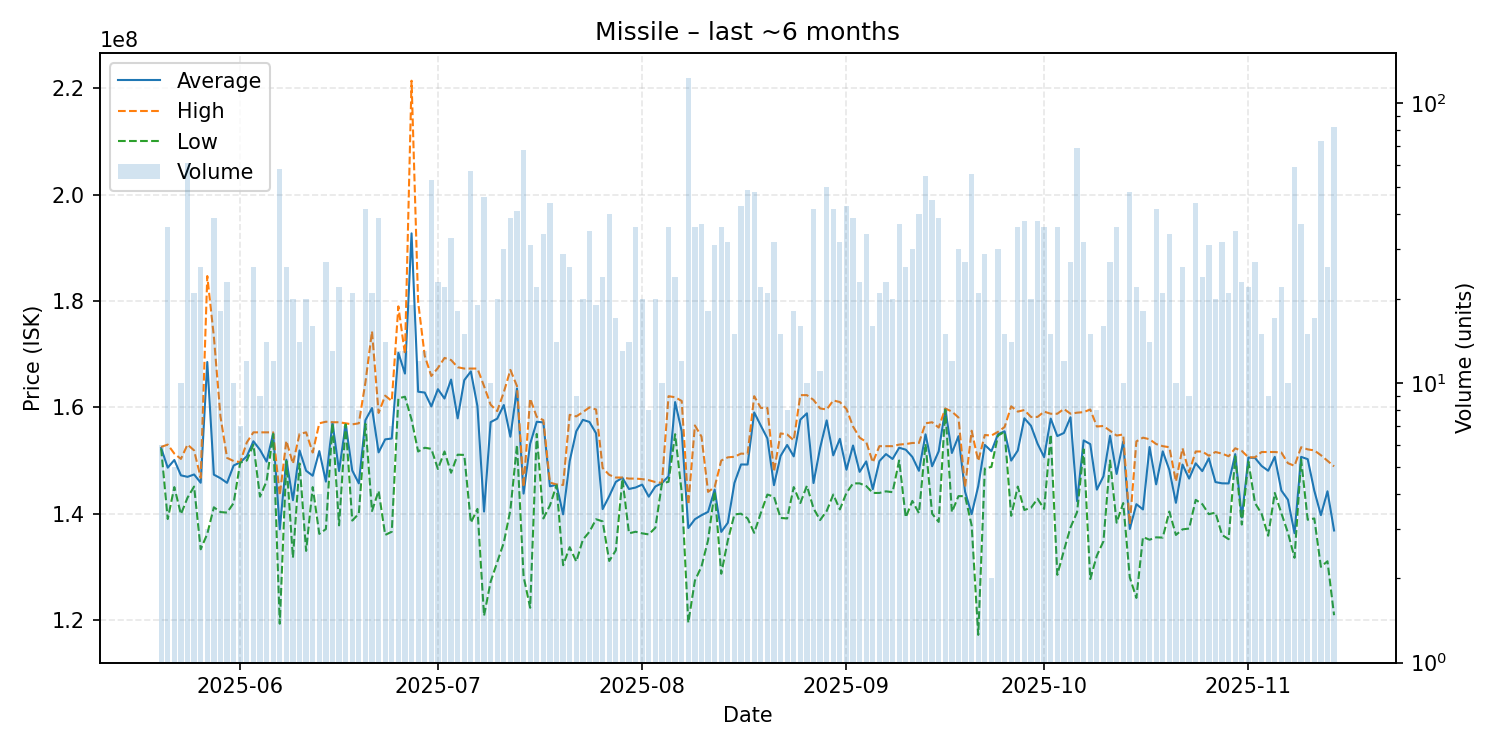

Source data for this figure (header and first rows):
date, average, highest, lowest, order_count, volume
2025-05-20, 152350000, 152550000, 152250000, 5, 6
2025-05-21, 148655556, 153000000, 139000000, 22, 36
2025-05-22, 150100000, 151300000, 145000000, 5, 5
2025-05-23, 147210000, 150300000, 139900000, 7, 10
2025-05-24, 146927869, 153000000, 143000000, 29, 61
2025-05-25, 147376190, 151900000, 145100000, 12, 21
2025-05-26, 145815385, 146750000, 133300000, 20, 26
2025-05-27, 168533333, 184700000, 136200000, 3, 3
2025-05-28, 147338462, 173300000, 141200000, 24, 39
2025-05-29, 146672222, 158300000, 140300000, 13, 18
2025-05-30, 145795652, 150500000, 140200000, 17, 23
2025-05-31, 149060000, 149900000, 142000000, 9, 10
2025-06-01, 149657143, 149700000, 149600000, 4, 7
2025-06-02, 150791667, 153400000, 150000000, 10, 12
2025-06-03, 153623077, 155300000, 153000000, 14, 26
2025-06-04, 152011111, 155300000, 143200000, 6, 9
2025-06-05, 149792857, 155300000, 146100000, 12, 14
2025-06-06, 155108333, 155300000, 155000000, 9, 12
2025-06-07, 137065517, 143450000, 119300000, 23, 58
2025-06-08, 150150000, 153700000, 149900000, 21, 26
2025-06-09, 142535000, 149400000, 131700000, 15, 20
2025-06-10, 151892857, 155000000, 149450000, 13, 14
2025-06-11, 148080000, 155300000, 133000000, 16, 20
2025-06-12, 147137500, 151500000, 145000000, 9, 16
2025-06-13, 151775000, 157000000, 136200000, 4, 4
2025-06-14, 146033333, 157300000, 137100000, 15, 27
2025-06-15, 157146154, 157200000, 157000000, 10, 13
2025-06-16, 148018182, 157200000, 137800000, 13, 22
2025-06-17, 156885714, 157000000, 156800000, 7, 7
2025-06-18, 148123810, 156800000, 138700000, 15, 21
2025-06-19, 145700000, 157000000, 140000000, 7, 8
2025-06-20, 157595238, 164700000, 156900000, 23, 42
2025-06-21, 159876190, 174300000, 140500000, 16, 21
2025-06-22, 151528205, 158950000, 144300000, 31, 39
2025-06-23, 153978571, 162200000, 136000000, 11, 14
2025-06-24, 154142857, 161200000, 136600000, 7, 7
2025-06-25, 170253846, 179000000, 161700000, 10, 13
2025-06-26, 166353846, 170000000, 162000000, 12, 13
2025-06-27, 192731579, 221450000, 157700000, 18, 19
2025-06-28, 162941667, 179800000, 151700000, 9, 12
2025-06-29, 162784615, 169700000, 152400000, 11, 13
2025-06-30, 160183019, 165900000, 152200000, 29, 53
2025-07-01, 163417391, 167400000, 148400000, 15, 23
2025-07-02, 161663636, 169300000, 151700000, 19, 22
2025-07-03, 165227273, 168900000, 147700000, 18, 33
2025-07-04, 157927778, 167550000, 151100000, 15, 18
2025-07-05, 165113333, 167300000, 151050000, 12, 15
2025-07-06, 166761404, 167300000, 138300000, 23, 57
2025-07-07, 160205263, 167300000, 140900000, 16, 19
2025-07-08, 140404348, 164000000, 120800000, 21, 46
2025-07-09, 157220000, 160500000, 127200000, 7, 10
2025-07-10, 157875000, 159300000, 130900000, 15, 20
2025-07-11, 160436667, 162850000, 134550000, 20, 30
2025-07-12, 154469231, 167050000, 140700000, 26, 39
2025-07-13, 163548780, 164000000, 152950000, 20, 41
2025-07-14, 143777941, 145000000, 128200000, 25, 68
2025-07-15, 153132258, 161650000, 122300000, 18, 31
2025-07-16, 157290909, 158200000, 155000000, 12, 22
2025-07-17, 157167647, 157600000, 139100000, 15, 34
2025-07-18, 145154545, 145850000, 141550000, 27, 44
... 119 more rows
